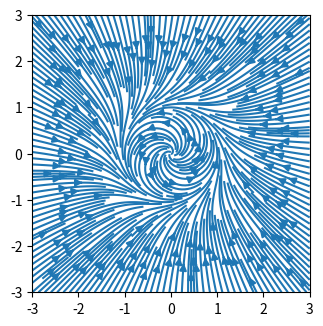

Source code (Python):
import numpy as np
import matplotlib.pyplot as plt
import matplotlib.gridspec as gridspec


def solve_euler(f_ode, y0, time):
    """
    Solves the given ODE system in f_ode using forward Euler.
    :param f_ode: the right hand side of the ordinary differential equation d/dt x = f_ode(x(t)).
    :param y0: the initial condition to start the solution at.
    :param time: np.array of time values (equally spaced), where the solution must be obtained.
    :returns: (solution[time,values], time) tuple.
    """
    yt = np.zeros((len(time), len(y0)))
    yt[0, :] = y0
    step_size = time[1]-time[0]
    for k in range(1, len(time)):
        yt[k, :] = yt[k-1, :] + step_size * f_ode(yt[k-1, :])
    return yt, time


def plot_phase_portrait(A, X, Y):
    """
    Plots a linear vector field in a streamplot, defined with X and Y coordinates and the matrix A.
    """
    UV = [email redacted]_stack([X.ravel(), Y.ravel()])
    U = UV[0,:].reshape(X.shape)
    V = UV[1,:].reshape(X.shape)

    fig = plt.figure(figsize=(15, 15))
    gs = gridspec.GridSpec(nrows=3, ncols=2, height_ratios=[1, 1, 2])

    #  Varying density along a streamline
    ax0 = fig.add_subplot(gs[0, 0])
    ax0.streamplot(X, Y, U, V, density=[0.5, 1])
    ax0.set_title('Streamplot for linear vector field A*x');
    ax0.set_aspect(1)
    return ax0

def plot_phase_portrait_in_axis(A, X, Y, axis):
    """
    Plots a linear vector field in a streamplot, defined with X and Y coordinates and the matrix A.
    """
    UV = [email redacted]_stack([X.ravel(), Y.ravel()])
    U = UV[0,:].reshape(X.shape)
    V = UV[1,:].reshape(X.shape)


    axis.streamplot(X, Y, U, V, density=[0.5, 1])
    axis.set_title('Streamplot for linear vector field A*x');
    axis.set_aspect(1)

import scipy

def plot_arbitrary_phase_portrait_in_axis(f, X, Y, axis, rotate = 0):
    Xrv = np.ravel(X)
    Yrv = np.ravel(Y)
    n = Xrv.shape[0]
    UV = np.zeros((2,n))

    for i in range(n):
        UV[:,i] = f(np.array([Xrv[i], Yrv[i]]))
    U = UV[0,:].reshape(X.shape)
    V = UV[1,:].reshape(X.shape)


    axis.streamplot(X, Y, U, V, density=[3, 3])
    axis.set_aspect(1)


if __name__ == "__main__":
    w = 3
    Y, X = np.mgrid[-w:w:100j, -w:w:100j]
    fig = plt.figure()
    gs = fig.add_gridspec(3, 4, right=3, top=3, hspace=1)
    ax1 = fig.add_subplot(gs[0, 1])
    def f(x):
        return np.array([
        1*x[0] - x[1] - x[0] * (x[0]*x[0] + x[1]*x[1]),
        x[0] + 1*x[1] - x[1] * (x[0]*x[0] + x[1]*x[1])])


    plot_arbitrary_phase_portrait_in_axis(f,X,Y,ax1)